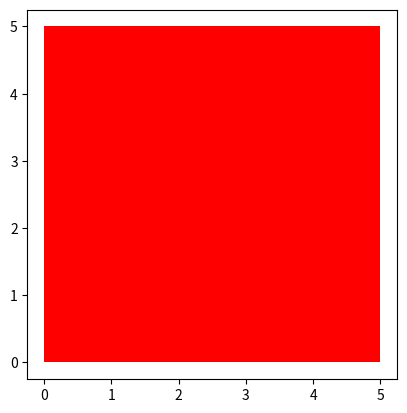

Reproduce this figure in Python.
import matplotlib.pyplot as plt

class Shape():
    #constertor 
    def __init__(self,length,width,color):
        self.length = length
        self.width = width
        self.color = color

    #find area 
    def Rectangle_area(self):
        return self.length * self.width

    #specially for making squares
    @classmethod
    def squre(cls,length,color):
        return cls(length,length,color)

    #for vizualizing results
    def draw(self):
        plt.gca().add_patch(plt.Rectangle((0, 0), self.width, self.length ,fc=self.color))
        plt.axis('scaled')
        plt.show()

#applying static method
s = Shape.squre(5,'red')
print(s.Rectangle_area())
s.draw() 


#making rectangle
""" r = Shape(3,5,'blue')
print(r.Rectangle_area())
r.draw() """